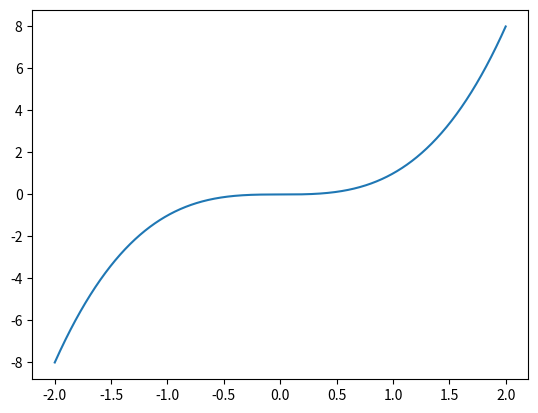
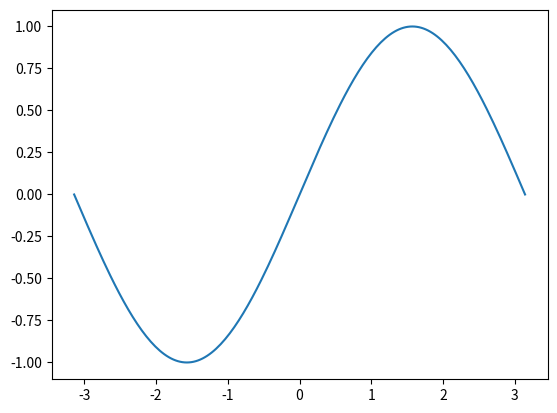

These charts were generated, in order, by the following Python code:
#! pip install matplotlib numpy

import matplotlib.pyplot as plt
import numpy as np

%matplotlib inline

x = np.random.rand(5)

y = np.random.rand(4)
z = np.random.rand(3)

x = np.linspace(-2,2,1000)
y = x**3
fig, ax = plt.subplots()
ax.plot(x,y)

x = np.linspace(-np.pi, np.pi, 201)
fig, ax = plt.subplots()
ax.plot(x,np.sin(x))